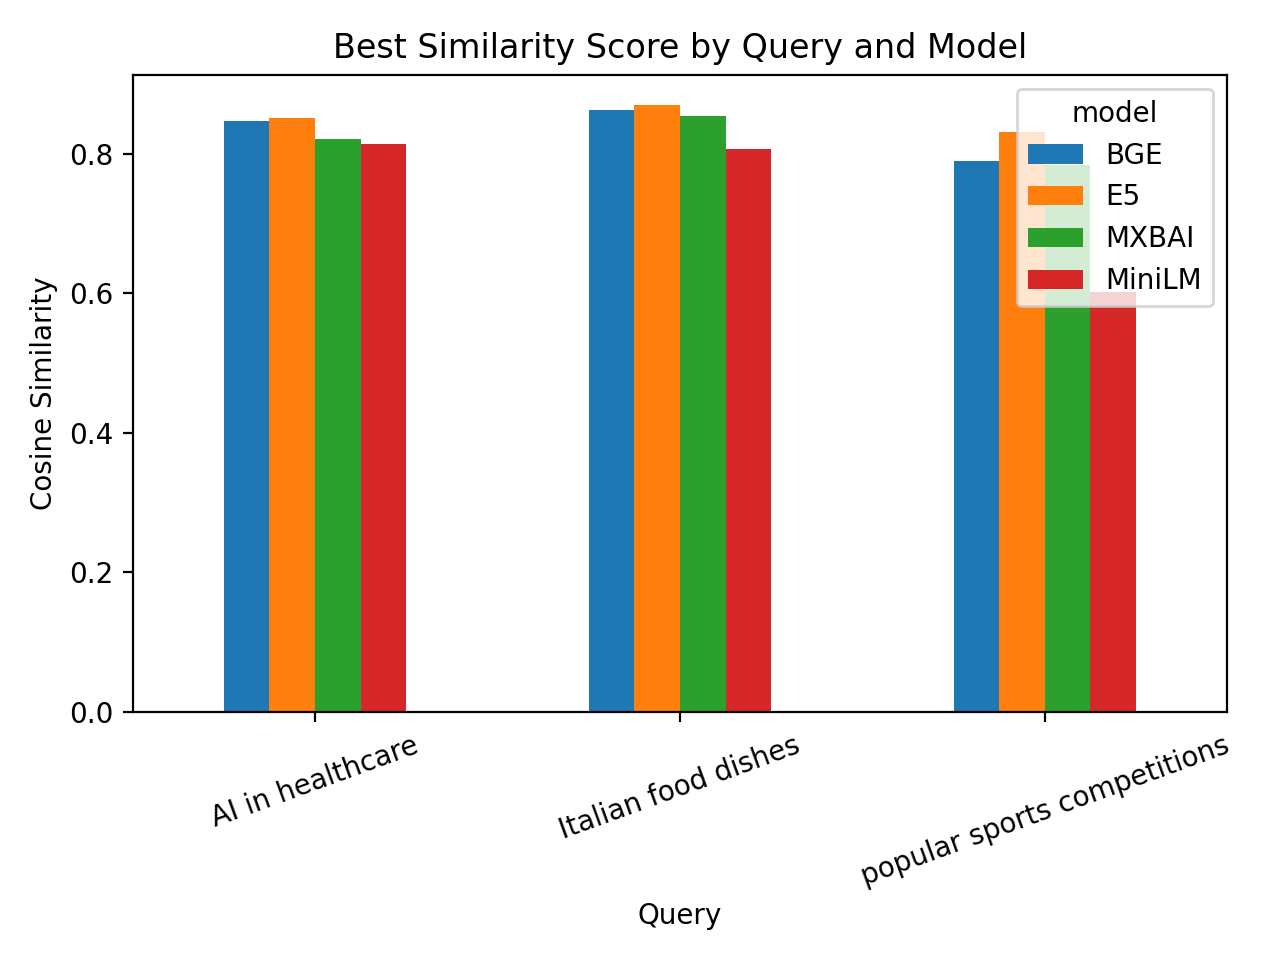

The data file committed next to this chart (first rows):
model, query, best_match, best_similarity, model_path, model_load_seconds
MiniLM, AI in healthcare, AI helps doctors diagnose disease, 0.8134, all-MiniLM-L6-v2, 3.902
MiniLM, Italian food dishes, Restaurants serve a variety of Italian m…, 0.8064, all-MiniLM-L6-v2, 3.902
MiniLM, popular sports competitions, Football is the most popular sport, 0.6021, all-MiniLM-L6-v2, 3.902
BGE, AI in healthcare, AI helps doctors diagnose disease, 0.8467, BAAI/bge-small-en-v1.5, 3.719
BGE, Italian food dishes, Italian cuisine includes pasta and chees…, 0.8627, BAAI/bge-small-en-v1.5, 3.719
BGE, popular sports competitions, Sports teams compete for championships, 0.79, BAAI/bge-small-en-v1.5, 3.719
E5, AI in healthcare, AI helps doctors diagnose disease, 0.8506, intfloat/e5-base-v2, 3.696
E5, Italian food dishes, Restaurants serve a variety of Italian m…, 0.8697, intfloat/e5-base-v2, 3.696
E5, popular sports competitions, Sports teams compete for championships, 0.8306, intfloat/e5-base-v2, 3.696
MXBAI, AI in healthcare, AI helps doctors diagnose disease, 0.8216, mixedbread-ai/mxbai-embed-large-v1, 3.702
MXBAI, Italian food dishes, Restaurants serve a variety of Italian m…, 0.8535, mixedbread-ai/mxbai-embed-large-v1, 3.702
MXBAI, popular sports competitions, Sports teams compete for championships, 0.7843, mixedbread-ai/mxbai-embed-large-v1, 3.702
